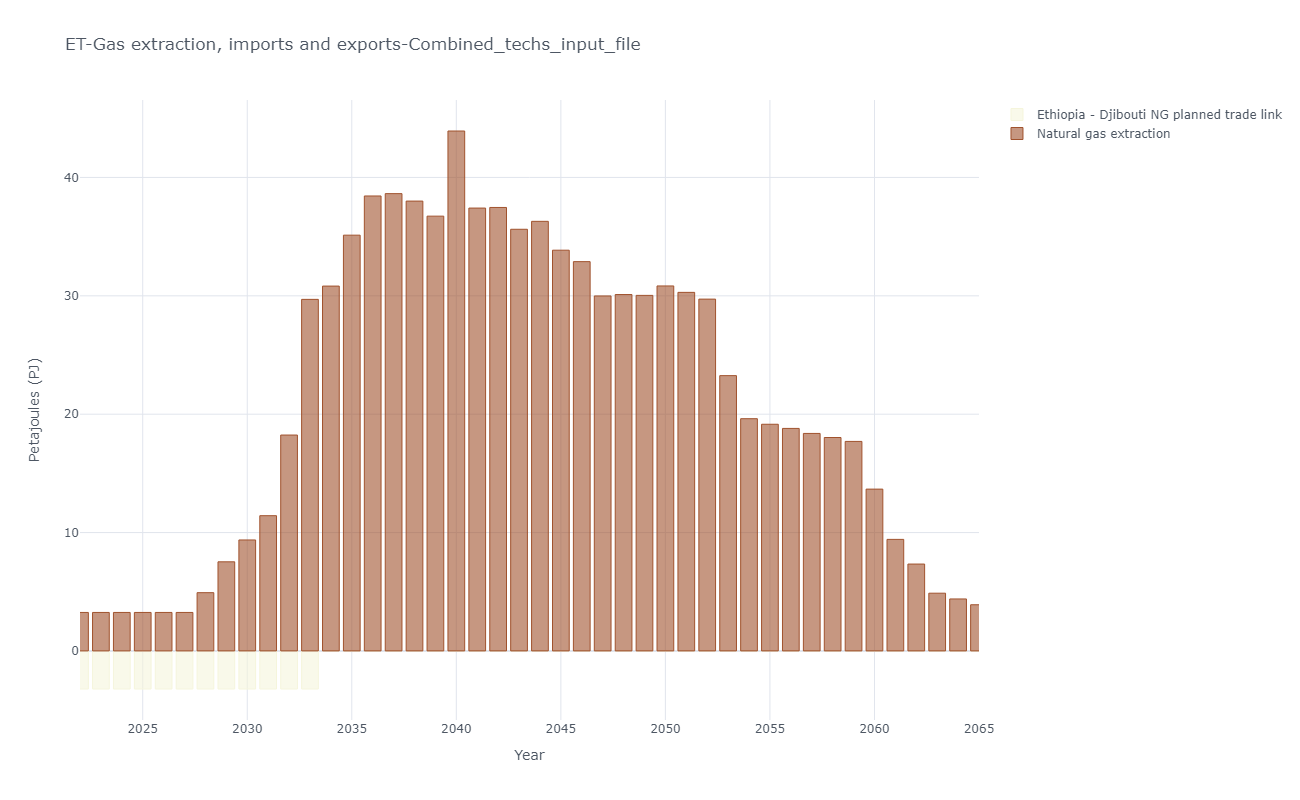

The data file committed next to this chart (first rows):
, y, Ethiopia - Djibouti NG planned trade lin…, Natural gas extraction
0, 2021, -3.217, 3.25
1, 2022, -3.217, 3.25
2, 2023, -3.217, 3.25
3, 2024, -3.217, 3.25
4, 2025, -3.217, 3.25
5, 2026, -3.217, 3.25
6, 2027, -3.217, 3.25
7, 2028, -3.217, 4.92
8, 2029, -3.217, 7.528
9, 2030, -3.217, 9.374
10, 2031, -3.217, 11.42
11, 2032, -3.217, 18.24
12, 2033, -3.217, 29.7
13, 2034, 0.0, 30.82
14, 2035, 0.0, 35.13
15, 2036, 0.0, 38.44
16, 2037, 0.0, 38.63
17, 2038, 0.0, 38.01
18, 2039, 0.0, 36.73
19, 2040, 0.0, 43.93
20, 2041, 0.0, 37.41
21, 2042, 0.0, 37.47
22, 2043, 0.0, 35.62
23, 2044, 0.0, 36.29
24, 2045, 0.0, 33.86
25, 2046, 0.0, 32.89
26, 2047, 0.0, 29.99
27, 2048, 0.0, 30.11
28, 2049, 0.0, 30.04
29, 2050, 0.0, 30.84
30, 2051, 0.0, 30.29
31, 2052, 0.0, 29.72
32, 2053, 0.0, 23.26
33, 2054, 0.0, 19.62
34, 2055, 0.0, 19.15
35, 2056, 0.0, 18.8
36, 2057, 0.0, 18.37
37, 2058, 0.0, 18.03
38, 2059, 0.0, 17.7
39, 2060, 0.0, 13.67
40, 2061, 0.0, 9.423
41, 2062, 0.0, 7.338
42, 2063, 0.0, 4.877
43, 2064, 0.0, 4.391
44, 2065, 0.0, 3.9
45, 2066, 0.0, 3.72
46, 2067, 0.0, 3.714
47, 2068, 0.0, 3.708
48, 2069, 0.0, 3.702
